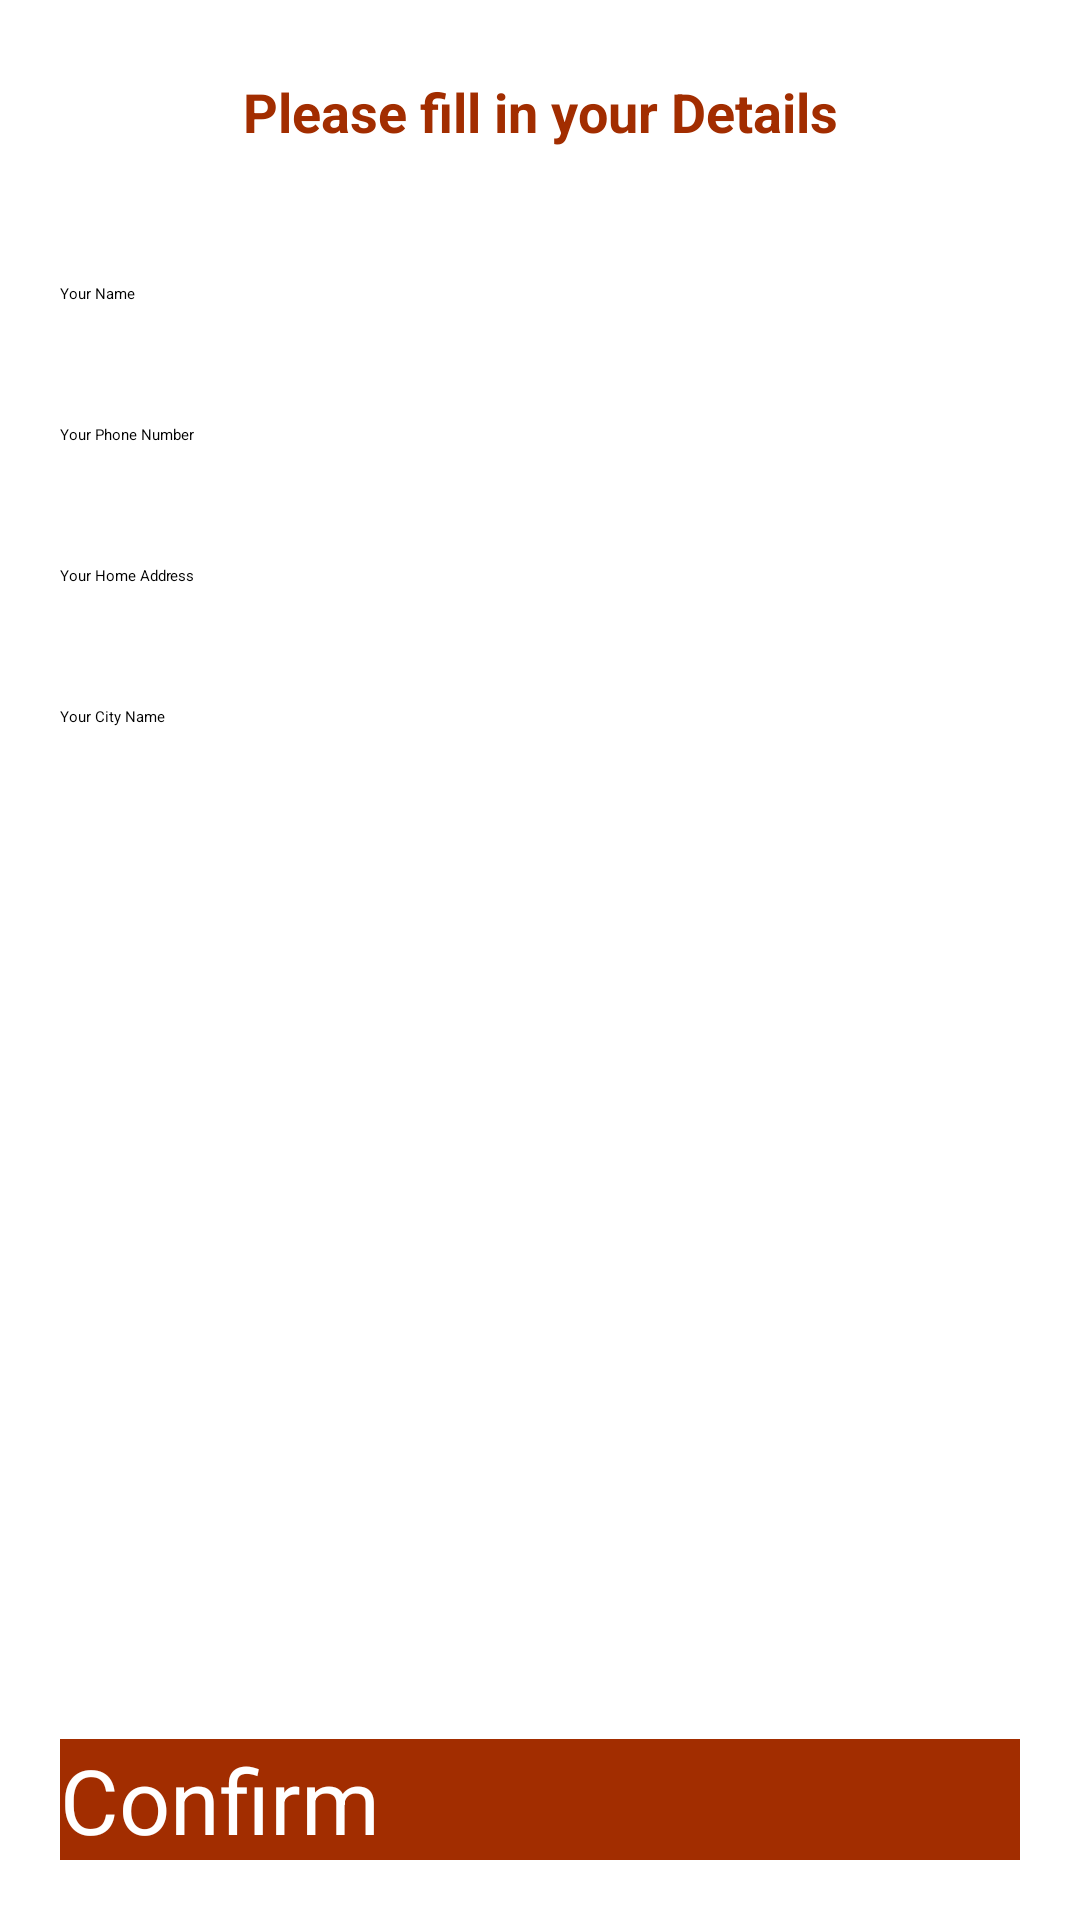

Write the Android layout XML for this screen, with the resource values it uses.
<!-- AndroidManifest.xml: application theme Theme.Ekart -->
<!-- res/layout/activity_confirm_final_order.xml -->
<?xml version="1.0" encoding="utf-8"?>
<RelativeLayout xmlns:android="http://schemas.android.com/apk/res/android"
    xmlns:app="http://schemas.android.com/apk/res-auto"
    xmlns:tools="http://schemas.android.com/tools"
    android:layout_width="match_parent"
    android:layout_height="match_parent"
    tools:context=".ConfirmFinalOrderActivity">

    <TextView
        android:id="@+id/txt"
        android:layout_width="match_parent"
        android:layout_height="wrap_content"
        android:layout_marginStart="25dp"
        android:layout_marginTop="25dp"
        android:layout_marginEnd="25dp"
        android:layout_marginBottom="25dp"
        android:text="Please fill in your Details"

        android:textAlignment="center"
        android:textColor="@color/citrine"
        android:textSize="18dp"
        android:textStyle="bold" />
    <EditText
        android:id="@+id/shippment_name"
        android:layout_width="match_parent"
        android:layout_height="wrap_content"
        android:layout_below="@+id/txt"
        android:layout_marginTop="20dp"
        android:layout_marginLeft="20dp"
        android:layout_marginRight="20dp"
        android:hint="Your Name"

        />
    <EditText
        android:id="@+id/shippment_phone_number"
        android:inputType="number"
        android:layout_width="match_parent"
        android:layout_height="wrap_content"
        android:layout_below="@+id/shippment_name"
        android:layout_marginTop="40dp"
        android:layout_marginLeft="20dp"
        android:layout_marginRight="20dp"
        android:hint="Your Phone Number"
        />
    <EditText
        android:id="@+id/shippment_address"
        android:layout_width="match_parent"
        android:layout_height="wrap_content"
        android:layout_below="@+id/shippment_phone_number"
        android:layout_marginTop="40dp"
        android:layout_marginLeft="20dp"
        android:layout_marginRight="20dp"
        android:hint="Your Home Address"
        />
    <EditText
        android:id="@+id/shippment_city"
        android:layout_width="match_parent"
        android:layout_height="wrap_content"
        android:layout_below="@+id/shippment_address"
        android:layout_marginTop="40dp"
        android:layout_marginLeft="20dp"
        android:layout_marginRight="20dp"
        android:hint="Your City Name"
        />
    <Button
        android:id="@+id/confirm_final_order_btn"
        android:layout_width="match_parent"
        android:layout_height="wrap_content"
        android:layout_alignParentBottom="true"
        android:layout_margin="20dp"
        android:text="Confirm"
        android:background="@color/citrine"
        android:textColor="@android:color/white"
        android:textSize="30dp"
        />
</RelativeLayout>
<!-- resources referenced by this layout -->
<resources>
  <color name="citrine">#a22d00</color>
</resources>
